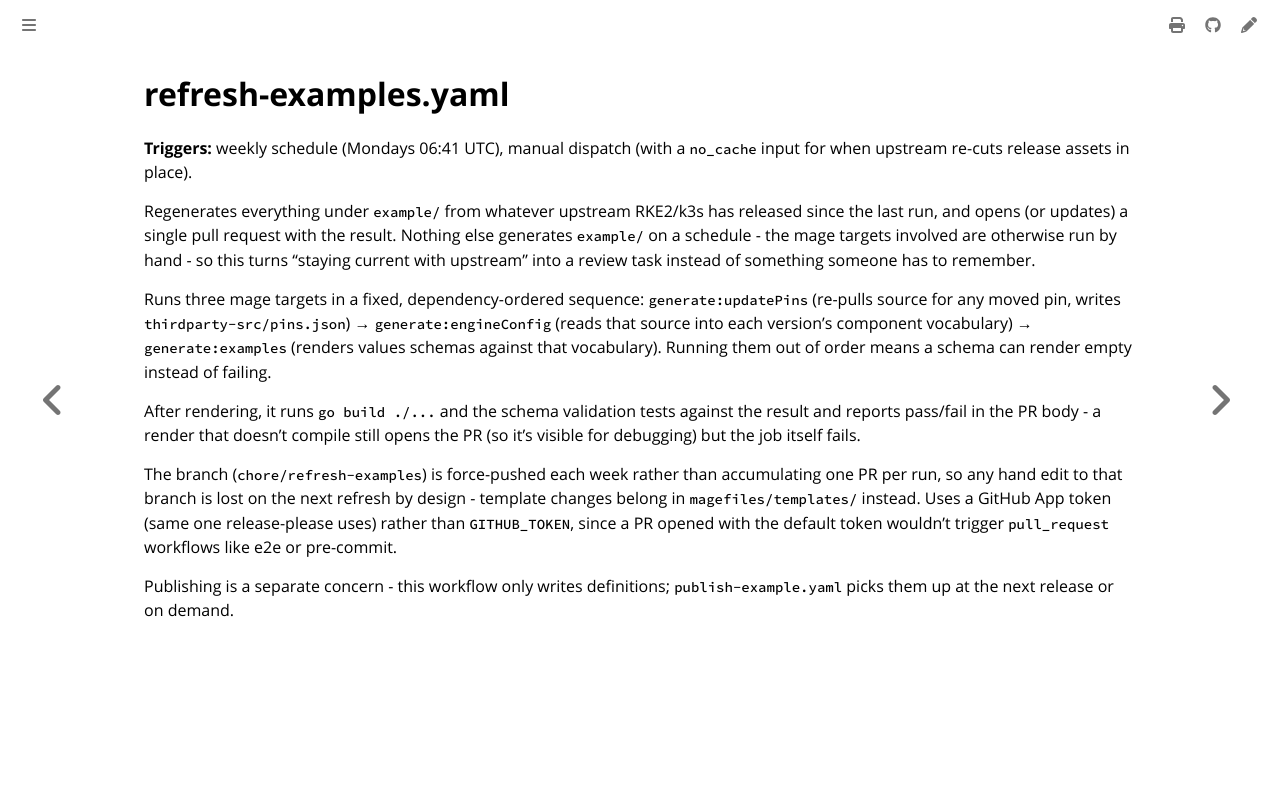

repository: colonel-byte/cargoship · page: workflows/refresh-examples.html · generator: mdbook

# refresh-examples.yaml

**Triggers:** weekly schedule (Mondays 06:41 UTC), manual dispatch (with a `no_cache` input for when upstream re-cuts release assets in place).

Regenerates everything under `example/` from whatever upstream RKE2/k3s has released since the last run, and opens (or updates) a single pull request with the result. Nothing else generates `example/` on a schedule - the mage targets involved are otherwise run by hand - so this turns "staying current with upstream" into a review task instead of something someone has to remember.

Runs three mage targets in a fixed, dependency-ordered sequence: `generate:updatePins` (re-pulls source for any moved pin, writes `thirdparty-src/pins.json`) → `generate:engineConfig` (reads that source into each version's component vocabulary) → `generate:examples` (renders values schemas against that vocabulary). Running them out of order means a schema can render empty instead of failing.

After rendering, it runs `go build ./...` and the schema validation tests against the result and reports pass/fail in the PR body - a render that doesn't compile still opens the PR (so it's visible for debugging) but the job itself fails.

The branch (`chore/refresh-examples`) is force-pushed each week rather than accumulating one PR per run, so any hand edit to that branch is lost on the next refresh by design - template changes belong in `magefiles/templates/` instead. Uses a GitHub App token (same one release-please uses) rather than `GITHUB_TOKEN`, since a PR opened with the default token wouldn't trigger `pull_request` workflows like e2e or pre-commit.

Publishing is a separate concern - this workflow only writes definitions; `publish-example.yaml` picks them up at the next release or on demand.
